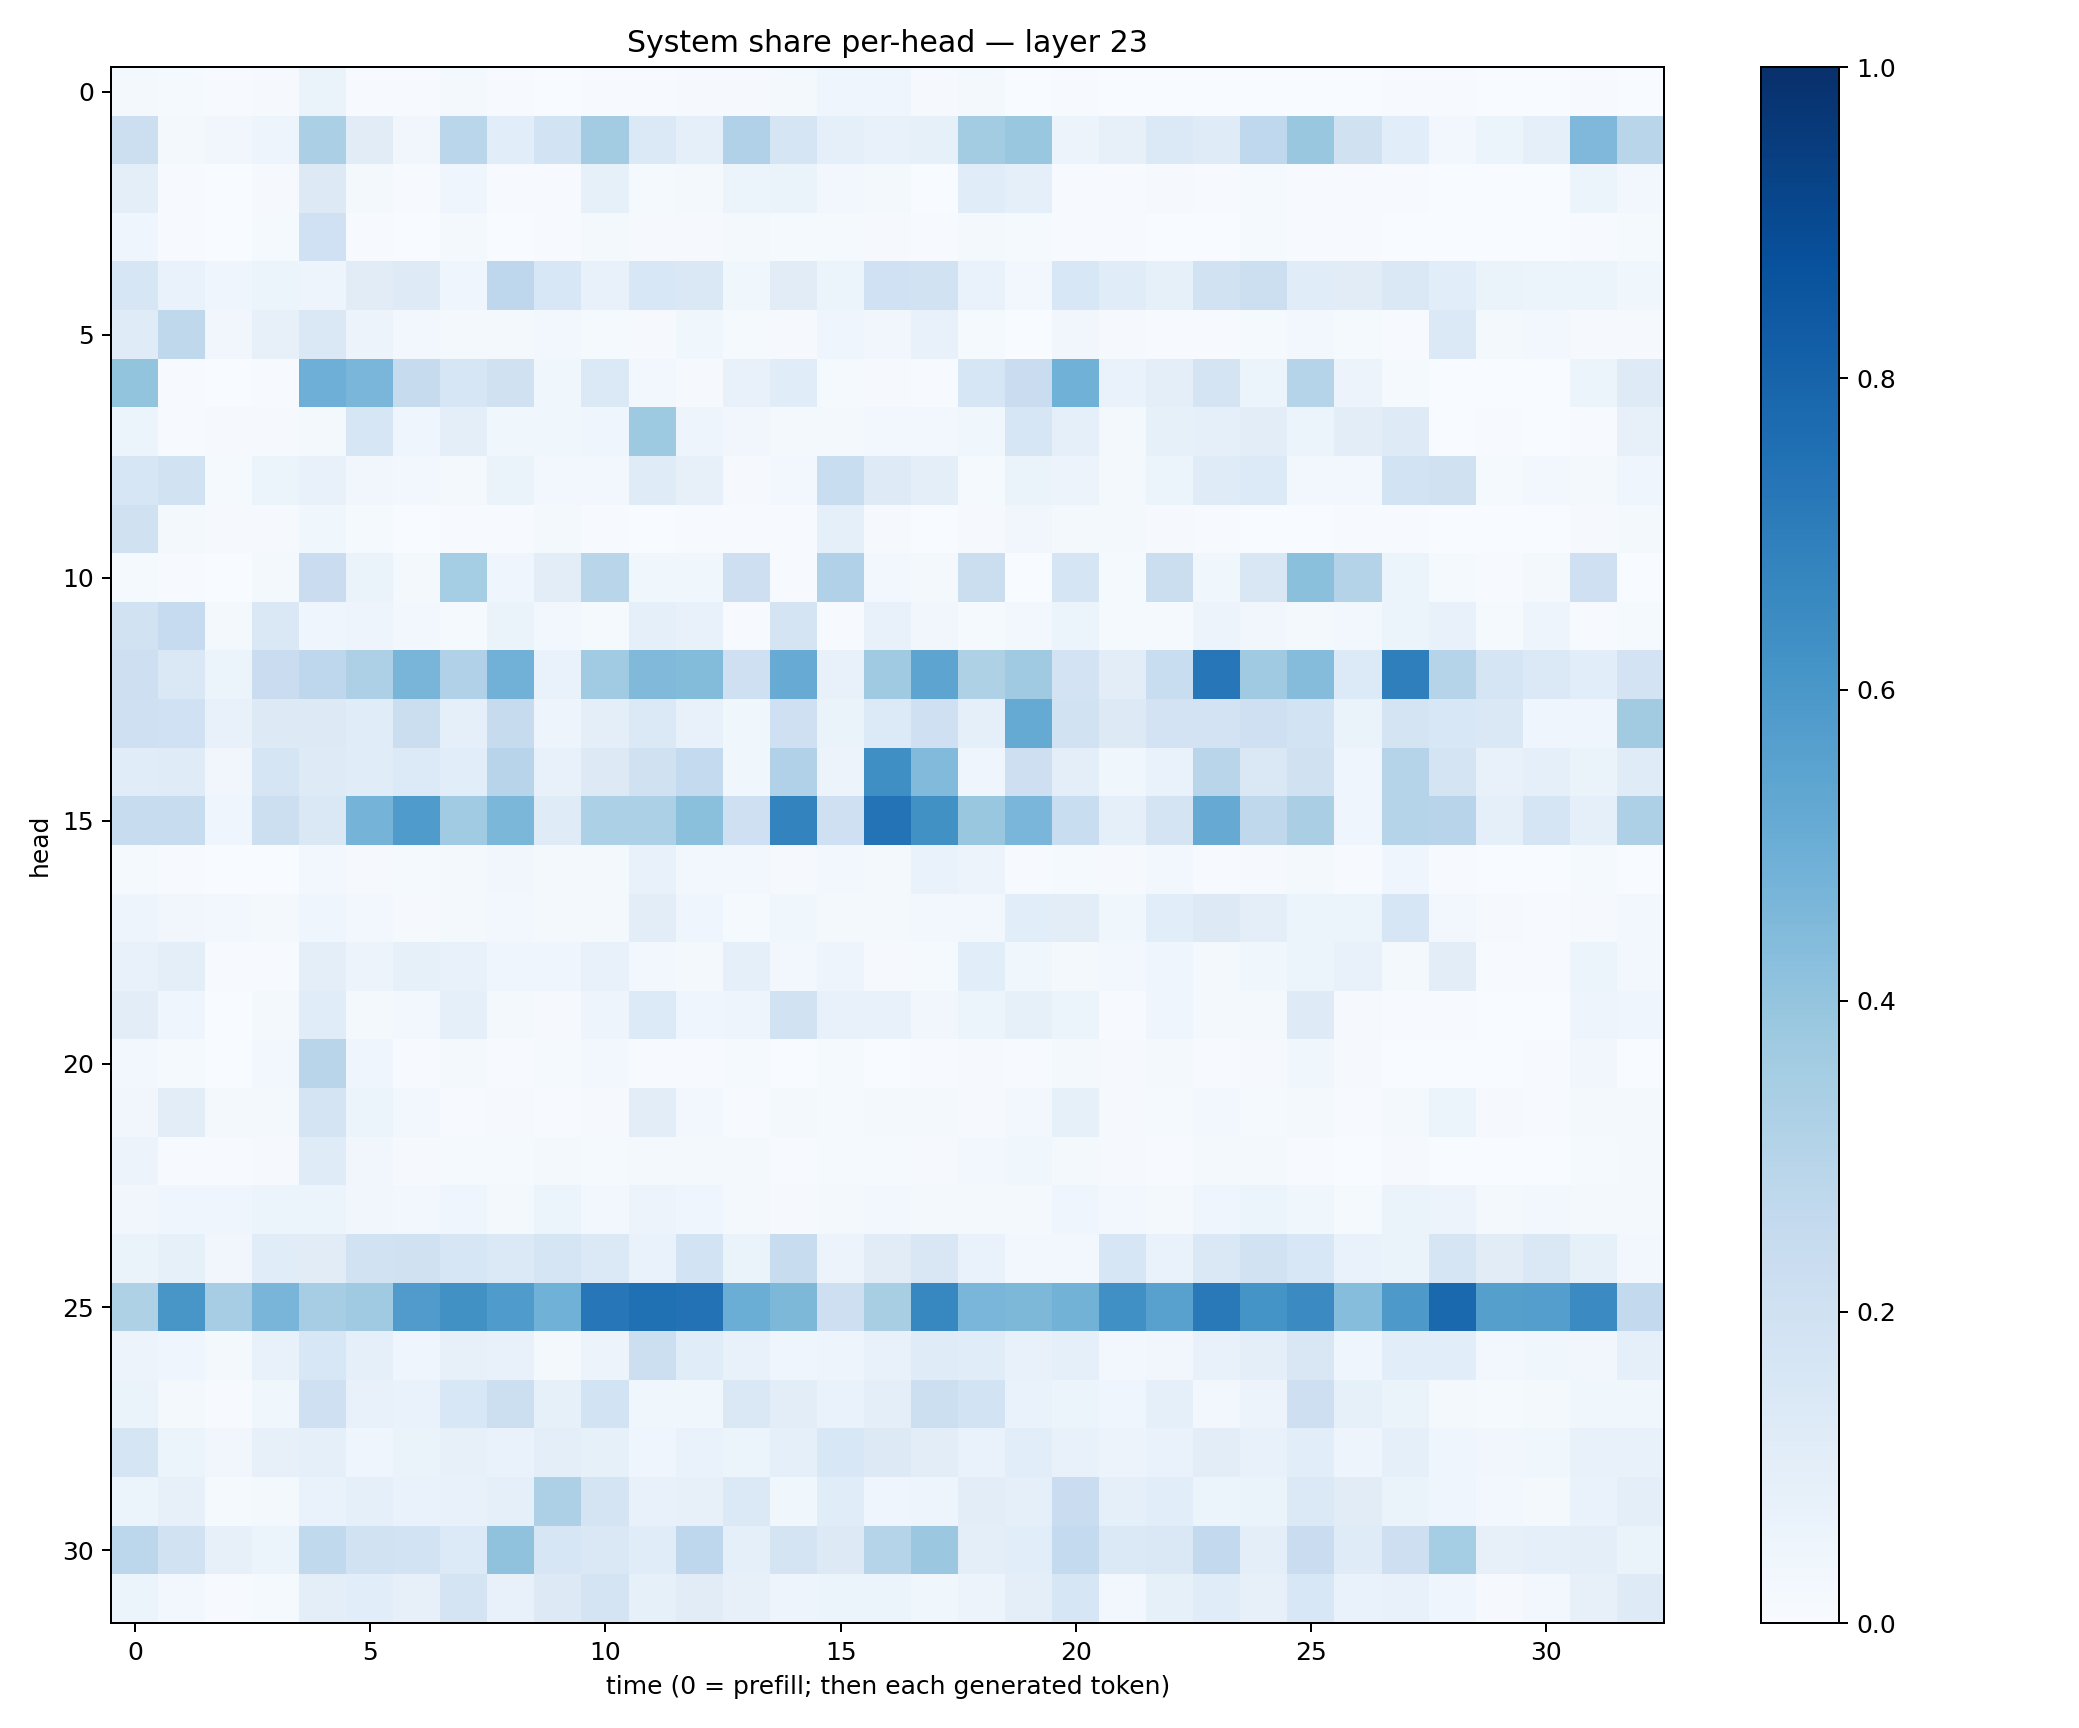

The table this chart was drawn from, first rows:
0.020864097, 0.015605923, 0.004038086, 0.009506396, 0.065267764, 0.005277297, 0.0041308114, 0.018745078, 0.006769122, 0.00372842, 0.0061883335, 0.005506956, 0.0096497685, 0.010638329, 0.020399082, 0.040661667, 0.041349784, 0.010856415, 0.020058485, 0.0018153825, 0.005536116, 0.0022265485, 0.0030625318, 0.0015605114
0.216, 0.02, 0.03336, 0.04917, 0.3325, 0.1128, 0.03457, 0.287, 0.1058, 0.1863, 0.3566, 0.1379, 0.08895, 0.3181, 0.1676, 0.09019, 0.0736, 0.0848, 0.3588, 0.3886, 0.05597, 0.07911, 0.1381, 0.1172
0.09793, 0.005522, 0.001075, 0.008696, 0.1263, 0.01599, 0.006658, 0.04645, 0.004429, 0.006769, 0.08532, 0.01185, 0.01792, 0.06105, 0.06606, 0.02961, 0.02029, 0.003781, 0.1141, 0.09181, 0.007502, 0.004493, 0.0112, 0.007043
0.04645, 0.004016, 0.002947, 0.01539, 0.1997, 0.005111, 0.003862, 0.01993, 0.003021, 0.004309, 0.0169, 0.01065, 0.007996, 0.01719, 0.01233, 0.01199, 0.01159, 0.005065, 0.02087, 0.01402, 0.006914, 0.00427, 0.003513, 0.001316
0.1577, 0.06866, 0.03921, 0.05115, 0.04922, 0.11, 0.1237, 0.04238, 0.2748, 0.1526, 0.07344, 0.1559, 0.1464, 0.03774, 0.1103, 0.05206, 0.1998, 0.1879, 0.06823, 0.02674, 0.1556, 0.114, 0.08584, 0.1894
0.1209, 0.273, 0.03263, 0.07993, 0.1418, 0.05538, 0.02933, 0.0231, 0.02207, 0.0309, 0.01336, 0.01028, 0.03868, 0.015, 0.01125, 0.04053, 0.03332, 0.07266, 0.01463, 0.003694, 0.03405, 0.01054, 0.007712, 0.00421
0.4013, 0.004154, 0.00154, 0.00724, 0.4937, 0.4626, 0.2434, 0.159, 0.1957, 0.03587, 0.1402, 0.0274, 0.01085, 0.07279, 0.1142, 0.01316, 0.01066, 0.005249, 0.1635, 0.2267, 0.4882, 0.06785, 0.1004, 0.1768
0.05182, 0.004071, 0.007999, 0.007836, 0.02098, 0.1609, 0.04475, 0.09778, 0.03596, 0.03521, 0.04272, 0.3748, 0.04813, 0.0347, 0.01676, 0.01927, 0.02936, 0.02431, 0.03568, 0.1573, 0.0863, 0.01894, 0.08326, 0.08748
0.1605, 0.1947, 0.01399, 0.05881, 0.07793, 0.03156, 0.0246, 0.01988, 0.06281, 0.02838, 0.02684, 0.1194, 0.07841, 0.01155, 0.03023, 0.2307, 0.1235, 0.09784, 0.01562, 0.06496, 0.05635, 0.01748, 0.05202, 0.1182
0.1987, 0.01721, 0.008017, 0.01043, 0.03526, 0.01465, 0.003176, 0.006223, 0.004544, 0.01586, 0.00715, 0.003801, 0.004401, 0.00573, 0.005884, 0.09313, 0.01029, 0.003057, 0.00862, 0.0325, 0.01673, 0.01724, 0.01163, 0.004702
0.01197, 0.006156, 0.003664, 0.0234, 0.2286, 0.06571, 0.01724, 0.3523, 0.03921, 0.1049, 0.2915, 0.03713, 0.03518, 0.2131, 0.006812, 0.3196, 0.03023, 0.01634, 0.221, 0.003904, 0.1681, 0.01418, 0.2207, 0.0384
0.1892, 0.2477, 0.02126, 0.1407, 0.04242, 0.04839, 0.02966, 0.01559, 0.06498, 0.02353, 0.01187, 0.08848, 0.07217, 0.006723, 0.1744, 0.00466, 0.075, 0.03142, 0.01453, 0.02463, 0.06232, 0.01446, 0.01381, 0.05824
0.2111, 0.1426, 0.05207, 0.2291, 0.2764, 0.3244, 0.4669, 0.3167, 0.4812, 0.06832, 0.3653, 0.4465, 0.4389, 0.207, 0.5109, 0.07436, 0.3688, 0.5394, 0.3235, 0.368, 0.1816, 0.1029, 0.2331, 0.7228
0.2045, 0.2015, 0.07607, 0.129, 0.1269, 0.1145, 0.2207, 0.08799, 0.2423, 0.05036, 0.09972, 0.1386, 0.07463, 0.03557, 0.2058, 0.0638, 0.1333, 0.2042, 0.08751, 0.5184, 0.188, 0.1301, 0.1831, 0.1835
0.1169, 0.1198, 0.03511, 0.1655, 0.1236, 0.1135, 0.1342, 0.108, 0.2931, 0.07294, 0.132, 0.1953, 0.2564, 0.0388, 0.3182, 0.05541, 0.634, 0.4442, 0.04363, 0.2146, 0.0999, 0.03611, 0.06823, 0.2898
0.2364, 0.2384, 0.04046, 0.2186, 0.1481, 0.4757, 0.5855, 0.364, 0.4577, 0.1197, 0.3291, 0.3295, 0.418, 0.2106, 0.679, 0.2088, 0.7406, 0.6277, 0.3829, 0.4613, 0.2328, 0.08648, 0.1772, 0.515
0.01332, 0.004283, 0.001409, 0.003085, 0.02848, 0.01072, 0.01325, 0.01584, 0.03475, 0.0216, 0.02153, 0.07444, 0.02616, 0.02858, 0.00901, 0.02348, 0.01565, 0.0701, 0.05615, 0.004992, 0.01282, 0.009683, 0.02785, 0.006982
0.04826, 0.03446, 0.0243, 0.0202, 0.03931, 0.02735, 0.01074, 0.0157, 0.02941, 0.01579, 0.01886, 0.1044, 0.04011, 0.01503, 0.03743, 0.01783, 0.01879, 0.03087, 0.02953, 0.1077, 0.1025, 0.03735, 0.1055, 0.1323
0.07593, 0.09703, 0.00738, 0.006321, 0.0993, 0.05544, 0.08516, 0.07697, 0.04181, 0.04223, 0.07403, 0.02615, 0.01639, 0.09038, 0.02558, 0.05005, 0.008136, 0.01493, 0.1059, 0.03717, 0.01634, 0.02843, 0.04194, 0.02231
0.1048, 0.03987, 0.001872, 0.01633, 0.1167, 0.0206, 0.02677, 0.08709, 0.0164, 0.01058, 0.04733, 0.1345, 0.04265, 0.04731, 0.1938, 0.07606, 0.07712, 0.03489, 0.05894, 0.08561, 0.05135, 0.006841, 0.04024, 0.01893
0.02757, 0.01219, 0.003553, 0.0265, 0.2915, 0.04647, 0.005604, 0.01902, 0.007382, 0.01199, 0.02667, 0.004425, 0.007316, 0.01488, 0.002309, 0.01405, 0.003399, 0.004122, 0.008429, 0.005085, 0.01641, 0.009393, 0.01667, 0.005885
0.0337, 0.1036, 0.01909, 0.01939, 0.1731, 0.0526, 0.02378, 0.007674, 0.00875, 0.004801, 0.008114, 0.1022, 0.02996, 0.007165, 0.01668, 0.01309, 0.01809, 0.02294, 0.01166, 0.02728, 0.08315, 0.009317, 0.01441, 0.03057
0.05738, 0.005634, 0.003972, 0.01018, 0.1188, 0.03376, 0.01019, 0.01188, 0.01437, 0.02315, 0.01521, 0.01891, 0.01643, 0.01721, 0.007457, 0.0125, 0.0129, 0.01096, 0.02745, 0.03798, 0.01592, 0.01082, 0.006142, 0.01708
0.03239, 0.04254, 0.04493, 0.05145, 0.05172, 0.03507, 0.02398, 0.04113, 0.01966, 0.05225, 0.02451, 0.05779, 0.03906, 0.0157, 0.01077, 0.02215, 0.02866, 0.02256, 0.01889, 0.02229, 0.04062, 0.02732, 0.01564, 0.04136
0.06284, 0.08354, 0.03175, 0.117, 0.1125, 0.189, 0.1981, 0.1574, 0.1371, 0.1685, 0.1402, 0.06866, 0.1867, 0.06466, 0.2375, 0.0548, 0.1096, 0.1487, 0.06856, 0.02534, 0.02968, 0.1571, 0.06911, 0.1447
0.3231, 0.6031, 0.3487, 0.4662, 0.3514, 0.369, 0.5797, 0.6272, 0.5834, 0.4851, 0.7264, 0.7513, 0.7455, 0.5, 0.4544, 0.2115, 0.3437, 0.6644, 0.461, 0.4536, 0.4802, 0.6291, 0.5583, 0.715
0.05474, 0.04233, 0.01571, 0.07616, 0.1551, 0.08727, 0.04469, 0.08031, 0.07395, 0.02259, 0.05655, 0.2172, 0.1163, 0.07191, 0.04369, 0.04894, 0.07105, 0.1173, 0.1161, 0.07331, 0.09026, 0.0293, 0.03163, 0.0728
0.06444, 0.02212, 0.006066, 0.03602, 0.2052, 0.07074, 0.06872, 0.1561, 0.2159, 0.08407, 0.1842, 0.0364, 0.03883, 0.1449, 0.1052, 0.0687, 0.09522, 0.2159, 0.1851, 0.06803, 0.06061, 0.04597, 0.08811, 0.02363
0.1665, 0.0599, 0.03399, 0.07851, 0.09256, 0.04001, 0.06506, 0.07988, 0.06851, 0.0978, 0.08296, 0.04264, 0.06801, 0.06144, 0.08803, 0.1543, 0.1285, 0.1018, 0.06883, 0.1087, 0.07111, 0.05625, 0.06828, 0.1037
0.05399, 0.07875, 0.01446, 0.0168, 0.06688, 0.09259, 0.06987, 0.07399, 0.08624, 0.3261, 0.1778, 0.07225, 0.08023, 0.138, 0.039, 0.1157, 0.04126, 0.049, 0.1035, 0.08967, 0.2276, 0.08837, 0.106, 0.06114
0.2774, 0.1918, 0.08201, 0.06242, 0.2642, 0.1916, 0.1852, 0.135, 0.4087, 0.1626, 0.1475, 0.1159, 0.2753, 0.08818, 0.1779, 0.128, 0.3042, 0.3821, 0.09853, 0.1056, 0.2561, 0.138, 0.1467, 0.2587
0.06108, 0.03051, 0.007774, 0.01413, 0.09387, 0.1077, 0.08, 0.1749, 0.07413, 0.132, 0.1773, 0.08361, 0.1096, 0.0811, 0.05045, 0.05148, 0.05869, 0.03521, 0.05757, 0.09716, 0.1617, 0.02584, 0.08376, 0.1151
